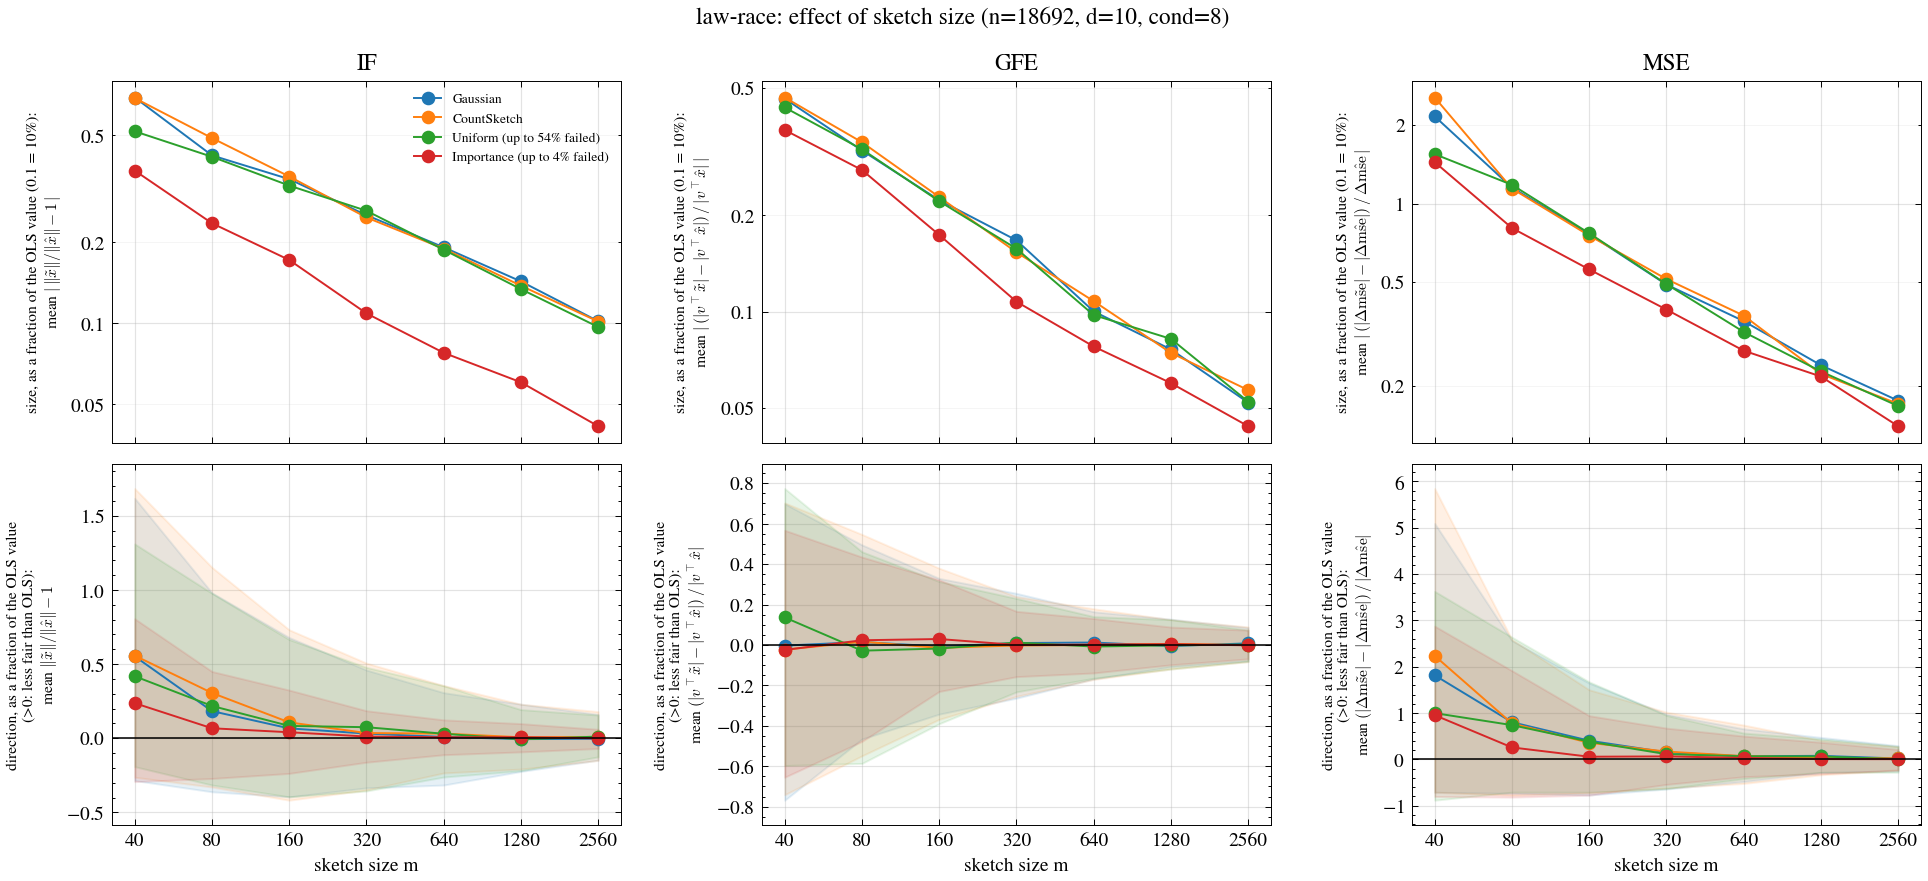

The file beside this chart, header and first rows:
dataset, m, family, metric, ols_value, reps, mean_signed, se_signed, frac_failed, frac_worse, mean_abs, mean_rel, mean_abs_rel, q10_rel, q90_rel, excess_loss_rel, x
law-race, 40, gauss, IF, 0.7538, 200, 0.5524, 0.05668, 0.0, 0.685, 0.691, 0.5524, 0.691, -0.285, 1.618, 0.3401, 40
law-race, 40, gauss, GFE, 0.5418, 200, -0.001792, 0.02175, 0.0, 0.48, 0.2508, -0.003308, 0.4628, -0.7683, 0.6986, 0.3401, 40
law-race, 40, gauss, MSE, 0.1626, 200, 0.2952, 0.03119, 0.0, 0.695, 0.3512, 1.815, 2.159, -0.7108, 5.094, 0.3401, 40
law-race, 40, cs, IF, 0.7538, 200, 0.5574, 0.05631, 0.0, 0.715, 0.6874, 0.5574, 0.6874, -0.2627, 1.684, 0.3486, 40
law-race, 40, cs, GFE, 0.5418, 200, -0.0128, 0.02153, 0.0, 0.46, 0.2528, -0.02362, 0.4667, -0.7411, 0.7028, 0.3486, 40
law-race, 40, cs, MSE, 0.1626, 200, 0.3636, 0.0347, 0.0, 0.705, 0.4148, 2.236, 2.55, -0.7098, 5.848, 0.3486, 40
law-race, 40, unif, IF, 0.7538, 200, 0.4182, 0.06464, 0.545, 0.6923, 0.5175, 0.4182, 0.5175, -0.1914, 1.311, 0.323, 40
law-race, 40, unif, GFE, 0.5418, 200, 0.07372, 0.02972, 0.545, 0.6154, 0.2354, 0.1361, 0.4344, -0.5965, 0.7738, 0.323, 40
law-race, 40, unif, MSE, 0.1626, 200, 0.1624, 0.03439, 0.545, 0.5714, 0.2517, 0.9984, 1.547, -0.8819, 3.627, 0.323, 40
law-race, 40, is, IF, 0.7538, 200, 0.2369, 0.03062, 0.04, 0.6719, 0.3697, 0.2369, 0.3697, -0.2924, 0.806, 0.3153, 40
law-race, 40, is, GFE, 0.5418, 200, -0.01334, 0.01781, 0.04, 0.4844, 0.2001, -0.02461, 0.3694, -0.6545, 0.5673, 0.3153, 40
law-race, 40, is, MSE, 0.1626, 200, 0.1552, 0.03088, 0.04, 0.5677, 0.2345, 0.9544, 1.442, -0.802, 2.876, 0.3153, 40
law-race, 80, gauss, IF, 0.7538, 200, 0.1832, 0.03765, 0.0, 0.545, 0.4211, 0.1832, 0.4211, -0.3608, 0.9809, 0.138, 80
law-race, 80, gauss, GFE, 0.5418, 200, 0.007892, 0.01529, 0.0, 0.54, 0.1727, 0.01457, 0.3188, -0.4656, 0.4951, 0.138, 80
law-race, 80, gauss, MSE, 0.1626, 200, 0.1305, 0.01777, 0.0, 0.65, 0.1873, 0.8025, 1.152, -0.7333, 2.563, 0.138, 80
law-race, 80, cs, IF, 0.7538, 200, 0.3057, 0.04536, 0.0, 0.59, 0.4884, 0.3057, 0.4884, -0.3288, 1.153, 0.1408, 80
law-race, 80, cs, GFE, 0.5418, 200, 0.008667, 0.01619, 0.0, 0.53, 0.1833, 0.016, 0.3383, -0.5486, 0.5469, 0.1408, 80
law-race, 80, cs, MSE, 0.1626, 200, 0.1263, 0.0165, 0.0, 0.64, 0.1857, 0.7763, 1.142, -0.7753, 2.585, 0.1408, 80
law-race, 80, unif, IF, 0.7538, 200, 0.2181, 0.03883, 0.15, 0.5765, 0.4162, 0.2181, 0.4162, -0.3154, 0.9778, 0.1574, 80
law-race, 80, unif, GFE, 0.5418, 200, -0.01542, 0.01658, 0.15, 0.4647, 0.1742, -0.02847, 0.3215, -0.5862, 0.4612, 0.1574, 80
law-race, 80, unif, MSE, 0.1626, 200, 0.1203, 0.01977, 0.15, 0.5706, 0.1919, 0.7396, 1.18, -0.7082, 2.638, 0.1574, 80
law-race, 80, is, IF, 0.7538, 200, 0.0675, 0.02097, 0.0, 0.535, 0.2357, 0.0675, 0.2357, -0.2711, 0.4506, 0.1188, 80
law-race, 80, is, GFE, 0.5418, 200, 0.01253, 0.0132, 0.0, 0.56, 0.1501, 0.02313, 0.2771, -0.4774, 0.4348, 0.1188, 80
law-race, 80, is, MSE, 0.1626, 200, 0.04191, 0.01211, 0.0, 0.475, 0.1311, 0.2577, 0.8063, -0.8159, 1.915, 0.1188, 80
law-race, 160, gauss, IF, 0.7538, 200, 0.0668, 0.02956, 0.0, 0.47, 0.3437, 0.0668, 0.3437, -0.3946, 0.6798, 0.0651, 160
law-race, 160, gauss, GFE, 0.5418, 200, -0.004325, 0.01041, 0.0, 0.48, 0.1209, -0.007983, 0.2231, -0.3423, 0.3293, 0.0651, 160
law-race, 160, gauss, MSE, 0.1626, 200, 0.06565, 0.01035, 0.0, 0.63, 0.1244, 0.4037, 0.7649, -0.7699, 1.647, 0.0651, 160
law-race, 160, cs, IF, 0.7538, 200, 0.1073, 0.03079, 0.0, 0.535, 0.3516, 0.1073, 0.3516, -0.4176, 0.7315, 0.06335, 160
law-race, 160, cs, GFE, 0.5418, 200, -0.007889, 0.01118, 0.0, 0.45, 0.1236, -0.01456, 0.2282, -0.3681, 0.3794, 0.06335, 160
law-race, 160, cs, MSE, 0.1626, 200, 0.05818, 0.01052, 0.0, 0.595, 0.1227, 0.3577, 0.7545, -0.7252, 1.503, 0.06335, 160
law-race, 160, unif, IF, 0.7538, 200, 0.08352, 0.02935, 0.04, 0.5208, 0.3253, 0.08352, 0.3253, -0.3949, 0.6662, 0.06717, 160
law-race, 160, unif, GFE, 0.5418, 200, -0.009638, 0.01074, 0.04, 0.5, 0.1199, -0.01779, 0.2214, -0.3898, 0.3138, 0.06717, 160
law-race, 160, unif, MSE, 0.1626, 200, 0.06231, 0.01178, 0.04, 0.5729, 0.1252, 0.3831, 0.7699, -0.7099, 1.674, 0.06717, 160
law-race, 160, is, IF, 0.7538, 200, 0.04073, 0.01526, 0.0, 0.6, 0.1721, 0.04073, 0.1721, -0.2368, 0.325, 0.05097, 160
law-race, 160, is, GFE, 0.5418, 200, 0.01586, 0.008224, 0.0, 0.525, 0.09412, 0.02927, 0.1737, -0.2302, 0.3218, 0.05097, 160
law-race, 160, is, MSE, 0.1626, 200, 0.009269, 0.008689, 0.0, 0.48, 0.09103, 0.05699, 0.5597, -0.7745, 0.9429, 0.05097, 160
law-race, 320, gauss, IF, 0.7538, 200, 0.03169, 0.02204, 0.0, 0.515, 0.2526, 0.03169, 0.2526, -0.3343, 0.4602, 0.0323, 320
law-race, 320, gauss, GFE, 0.5418, 200, 0.005058, 0.007855, 0.0, 0.54, 0.09056, 0.009336, 0.1671, -0.2634, 0.2554, 0.0323, 320
law-race, 320, gauss, MSE, 0.1626, 200, 0.02466, 0.007075, 0.0, 0.59, 0.07965, 0.1516, 0.4897, -0.6408, 0.9735, 0.0323, 320
law-race, 320, cs, IF, 0.7538, 200, 0.0353, 0.02255, 0.0, 0.485, 0.2476, 0.0353, 0.2476, -0.3488, 0.5071, 0.03133, 320
law-race, 320, cs, GFE, 0.5418, 200, -0.001427, 0.007468, 0.0, 0.5, 0.08308, -0.002634, 0.1533, -0.2545, 0.2393, 0.03133, 320
law-race, 320, cs, MSE, 0.1626, 200, 0.02733, 0.00734, 0.0, 0.56, 0.08359, 0.1681, 0.5139, -0.619, 1.02, 0.03133, 320
law-race, 320, unif, IF, 0.7538, 200, 0.07477, 0.02326, 0.0, 0.58, 0.2622, 0.07477, 0.2622, -0.3554, 0.4783, 0.03243, 320
law-race, 320, unif, GFE, 0.5418, 200, 0.006323, 0.007361, 0.0, 0.545, 0.08524, 0.01167, 0.1573, -0.2324, 0.2302, 0.03243, 320
law-race, 320, unif, MSE, 0.1626, 200, 0.01835, 0.007061, 0.0, 0.53, 0.07996, 0.1128, 0.4916, -0.6336, 0.9497, 0.03243, 320
law-race, 320, is, IF, 0.7538, 200, 0.01175, 0.009623, 0.0, 0.535, 0.109, 0.01175, 0.109, -0.1615, 0.1858, 0.02382, 320
law-race, 320, is, GFE, 0.5418, 200, -3.182313133532205e-05, 0.005254, 0.0, 0.505, 0.05825, -5.8734798814235045e-05, 0.1075, -0.1569, 0.1663, 0.02382, 320
law-race, 320, is, MSE, 0.1626, 200, 0.0104, 0.005892, 0.0, 0.54, 0.06387, 0.06396, 0.3927, -0.5409, 0.6745, 0.02382, 320
law-race, 640, gauss, IF, 0.7538, 200, 0.009008, 0.01647, 0.0, 0.51, 0.1919, 0.009008, 0.1919, -0.3153, 0.3076, 0.0159, 640
law-race, 640, gauss, GFE, 0.5418, 200, 0.006479, 0.004897, 0.0, 0.555, 0.0543, 0.01196, 0.1002, -0.1683, 0.1642, 0.0159, 640
law-race, 640, gauss, MSE, 0.1626, 200, 0.01082, 0.004995, 0.0, 0.54, 0.05769, 0.06652, 0.3547, -0.4785, 0.6589, 0.0159, 640
law-race, 640, cs, IF, 0.7538, 200, 0.03149, 0.01701, 0.0, 0.54, 0.1896, 0.03149, 0.1896, -0.2337, 0.3558, 0.01628, 640
law-race, 640, cs, GFE, 0.5418, 200, -0.0002586, 0.005185, 0.0, 0.485, 0.05846, -0.0004774, 0.1079, -0.1709, 0.1789, 0.01628, 640
law-race, 640, cs, MSE, 0.1626, 200, 0.01141, 0.005347, 0.0, 0.535, 0.06057, 0.07015, 0.3724, -0.5207, 0.7409, 0.01628, 640
law-race, 640, unif, IF, 0.7538, 200, 0.03066, 0.01637, 0.0, 0.54, 0.1879, 0.03066, 0.1879, -0.2614, 0.3541, 0.01629, 640
law-race, 640, unif, GFE, 0.5418, 200, -0.004316, 0.004767, 0.0, 0.485, 0.0529, -0.007965, 0.09763, -0.1646, 0.1404, 0.01629, 640
law-race, 640, unif, MSE, 0.1626, 200, 0.01084, 0.004791, 0.0, 0.535, 0.05245, 0.06663, 0.3225, -0.418, 0.568, 0.01629, 640
law-race, 640, is, IF, 0.7538, 200, 0.006997, 0.006922, 0.0, 0.55, 0.0778, 0.006997, 0.0778, -0.1109, 0.1243, 0.01181, 640
law-race, 640, is, GFE, 0.5418, 200, 0.0009719, 0.003957, 0.0, 0.505, 0.04219, 0.001794, 0.07787, -0.1386, 0.1307, 0.01181, 640
law-race, 640, is, MSE, 0.1626, 200, 0.005116, 0.003916, 0.0, 0.525, 0.04445, 0.03145, 0.2733, -0.375, 0.5029, 0.01181, 640
... 24 more rows
